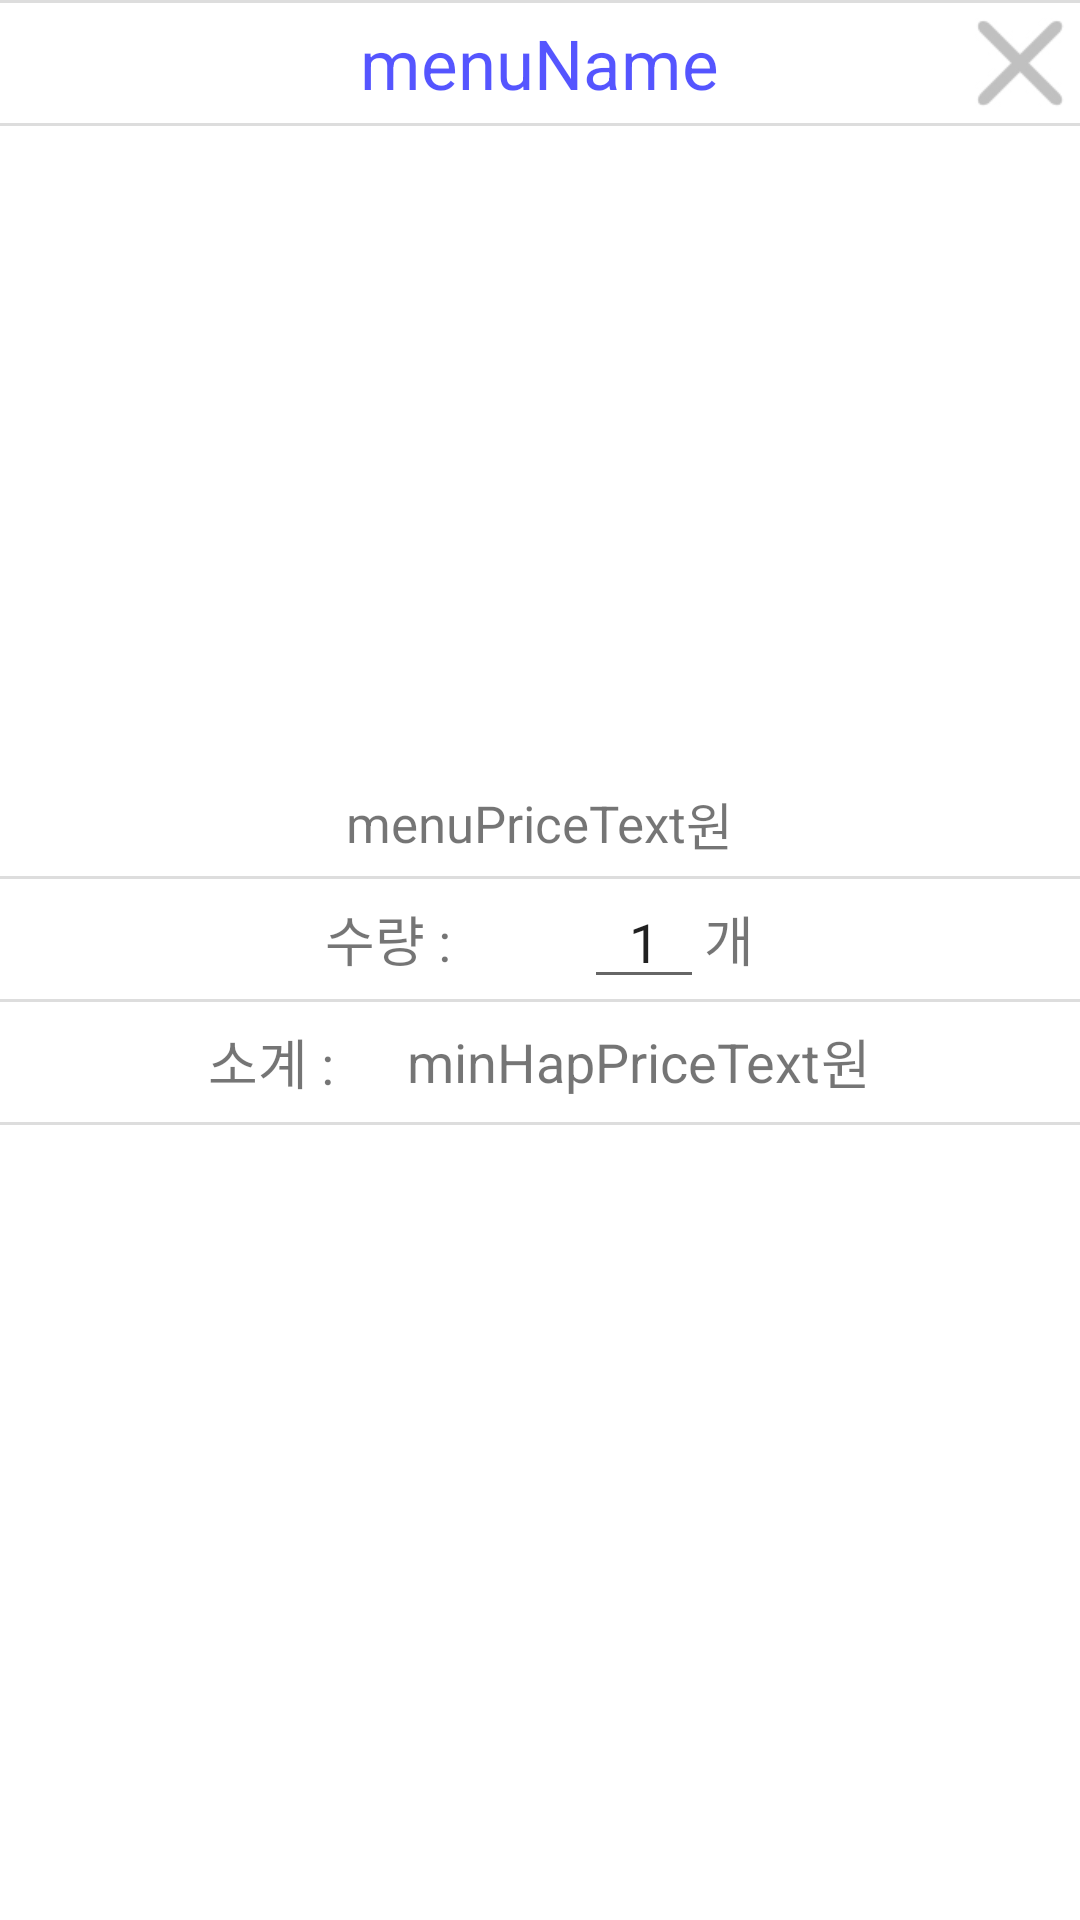

Produce the Android XML layout that renders to this screen, including the resource entries it uses.
<!-- AndroidManifest.xml: application theme AppTheme -->
<!-- res/layout/basket_fragment.xml -->
<?xml version="1.0" encoding="utf-8"?>
<layout>

    <LinearLayout xmlns:android="http://schemas.android.com/apk/res/android"
        android:layout_width="match_parent"
        android:layout_height="wrap_content"
        android:background="#ffffff"
        android:focusable="true"
        android:focusableInTouchMode="true"
        android:orientation="vertical"
        android:weightSum="1">

        <TextView
            android:id="@+id/tagText"
            android:layout_width="wrap_content"
            android:layout_height="wrap_content"
            android:visibility="gone" />
        
        <TextView
            android:layout_width="match_parent"
            android:layout_height="1dp"
            android:layout_margin="0dp"
            android:background="#22000000"
            android:padding="0dp" />

        <FrameLayout
            android:layout_width="match_parent"
            android:layout_height="wrap_content">

            <TextView
                android:id="@+id/menuName"
                android:layout_width="wrap_content"
                android:layout_height="40dp"
                android:layout_gravity="center"
                android:gravity="center"
                android:text="menuName"
                android:textColor="#aa0000ff"
                android:textSize="23dp" />

            <ImageButton
                android:id="@+id/closeButton"
                android:layout_width="30dp"
                android:layout_height="30dp"
                android:layout_gravity="right|center_vertical"
                android:layout_marginRight="5dp"
                android:background="@android:drawable/screen_background_light_transparent"
                android:scaleType="fitXY"
                android:src="@drawable/close" />
        </FrameLayout>
        
        <TextView
            android:layout_width="match_parent"
            android:layout_height="1dp"
            android:layout_margin="0dp"
            android:background="#22000000"
            android:padding="0dp" />

        <ImageView
            android:id="@+id/imageView"
            android:layout_width="250dp"
            android:layout_height="200dp"
            android:layout_gravity="center"
            android:layout_margin="10dp"
            android:scaleType="fitXY"
            android:src="@drawable/aa" />

        <LinearLayout
            android:layout_width="match_parent"
            android:layout_height="wrap_content"
            android:layout_marginBottom="5dp"
            android:gravity="center"
            android:orientation="horizontal">

            <TextView
                android:id="@+id/menuPriceText"
                android:layout_width="wrap_content"
                android:layout_height="wrap_content"
                android:text="menuPriceText"
                android:textSize="17dp" />

            <TextView
                android:layout_width="wrap_content"
                android:layout_height="wrap_content"
                android:text="원"
                android:textSize="17dp" />
        </LinearLayout>



        <LinearLayout
            android:id="@+id/optionLayout"
            android:layout_width="match_parent"
            android:layout_height="wrap_content"
            android:orientation="vertical"
            android:visibility="gone">
            
            <TextView
                android:layout_width="match_parent"
                android:layout_height="1dp"
                android:layout_margin="0dp"
                android:background="#22000000"
                android:padding="0dp" />

            <TextView
                android:id="@+id/textView"
                android:layout_width="match_parent"
                android:layout_height="40dp"
                android:gravity="center"
                android:text="선택옵션"
                android:textSize="20dp"
                android:textStyle="bold" />

            <TextView
                android:id="@+id/optionText"
                android:layout_width="match_parent"
                android:layout_height="wrap_content"
                android:layout_marginBottom="5dp"
                android:layout_weight="0.03"
                android:gravity="center"
                android:text="optionText"
                android:textSize="18dp" />
        </LinearLayout>
        
        <TextView
            android:layout_width="match_parent"
            android:layout_height="1dp"
            android:layout_margin="0dp"
            android:background="#22000000"
            android:padding="0dp" />

        <LinearLayout
            android:layout_width="match_parent"
            android:layout_height="40dp"
            android:gravity="center"
            android:orientation="horizontal">

            <TextView
                android:layout_width="wrap_content"
                android:layout_height="wrap_content"
                android:text="수량 : "
                android:textSize="18dp" />

            <EditText
                android:id="@+id/countEdit"
                android:layout_width="40dp"
                android:layout_height="wrap_content"
                android:layout_marginLeft="40dp"
                android:gravity="center"
                android:inputType="number"
                android:text="1"
                android:textSize="18dp" />

            <TextView
                android:layout_width="wrap_content"
                android:layout_height="wrap_content"
                android:text="개"
                android:textSize="18dp" />
        </LinearLayout>
        
        <TextView
            android:layout_width="match_parent"
            android:layout_height="1dp"
            android:layout_margin="0dp"
            android:background="#22000000"
            android:padding="0dp" />

        <LinearLayout
            android:layout_width="match_parent"
            android:layout_height="40dp"
            android:gravity="center"
            android:orientation="horizontal">

            <TextView
                android:layout_width="wrap_content"
                android:layout_height="wrap_content"
                android:text="소계 : "
                android:textSize="18dp" />

            <TextView
                android:id="@+id/minHapPriceText"
                android:layout_width="wrap_content"
                android:layout_height="wrap_content"
                android:layout_marginLeft="20dp"
                android:text="minHapPriceText"
                android:textSize="18dp" />

            <TextView
                android:layout_width="wrap_content"
                android:layout_height="wrap_content"
                android:text="원"
                android:textSize="18dp" />
        </LinearLayout>
        
        <TextView
            android:layout_width="match_parent"
            android:layout_height="1dp"
            android:layout_margin="0dp"
            android:background="#22000000"
            android:padding="0dp" />
    </LinearLayout>
</layout>
<!-- resources referenced by this layout -->
<resources>
  <!-- drawable close: jpg bitmap (drawable, 13016 bytes) -->
  <style name="AppTheme" parent="Theme.AppCompat.Light.DarkActionBar">
          
          <item name="colorPrimary">@color/colorPrimary</item>
          <item name="colorPrimaryDark">@color/colorPrimaryDark</item>
          <item name="colorAccent">@color/colorAccent</item>
      </style>
  <!-- not gathered from this repository: default colours our renderer supplied (Android Studio template values) -->
  <color name="colorPrimary">#FF6200EE</color>
  <color name="colorPrimaryDark">#FF3700B3</color>
  <color name="colorAccent">#FF03DAC5</color>
</resources>
